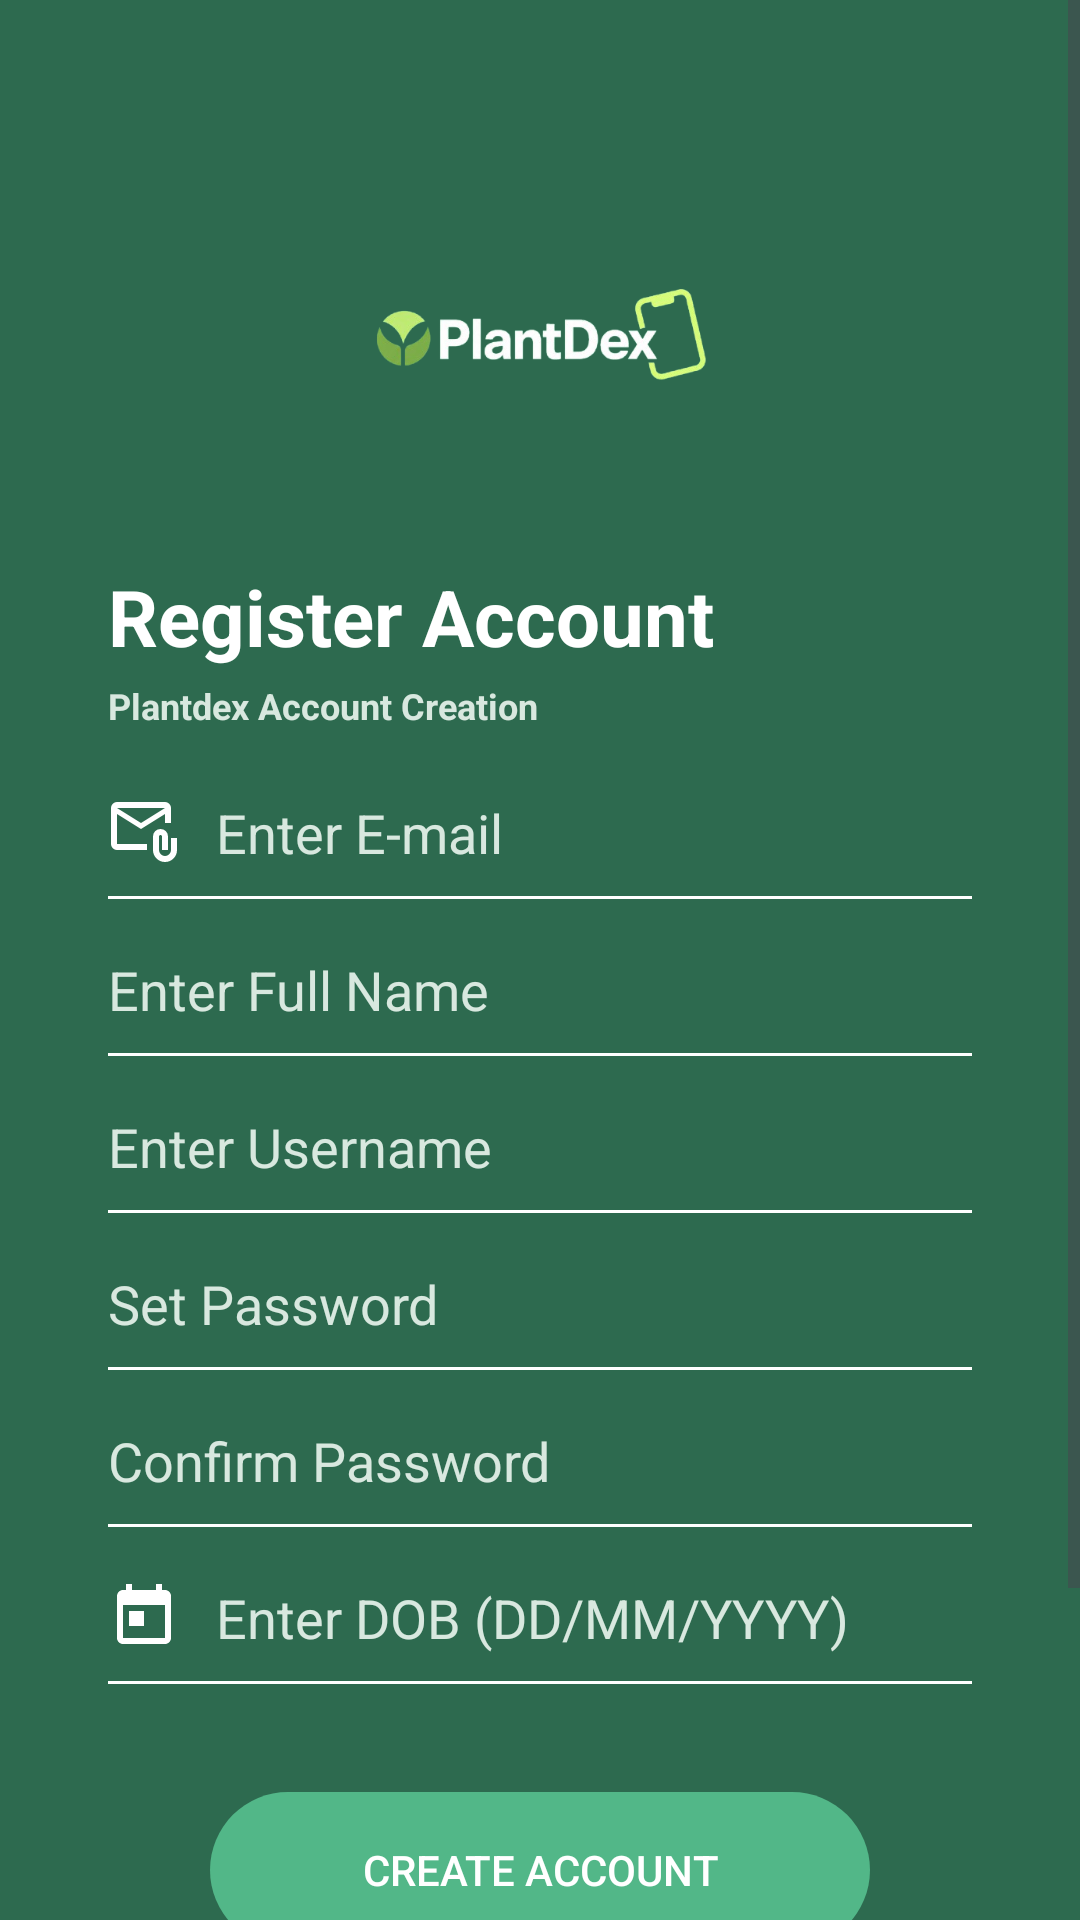

This screen was rendered from an Android layout file. Write that file and the resources it references.
<!-- AndroidManifest.xml: application theme Theme.PlantDex -->
<!-- res/layout/activity_register.xml -->
<?xml version="1.0" encoding="utf-8"?>
<ScrollView xmlns:android="http://schemas.android.com/apk/res/android"
    android:layout_width="match_parent"
    android:layout_height="match_parent"
    android:background="@color/plantdex_bg"
    android:fillViewport="true">

    <LinearLayout
        android:layout_width="match_parent"
        android:layout_height="wrap_content"
        android:orientation="vertical"
        android:gravity="center_horizontal"
        android:paddingStart="36dp"
        android:paddingEnd="36dp"
        android:paddingTop="48dp"
        android:paddingBottom="40dp">

        <ImageView
            android:layout_width="130dp"
            android:layout_height="130dp"
            android:src="@drawable/logo_plantdex"
            android:contentDescription="@string/app_title" />

        <TextView
            android:layout_width="match_parent"
            android:layout_height="wrap_content"
            android:layout_marginTop="10dp"
            android:text="Register Account"
            android:textColor="@color/white"
            android:textSize="26sp"
            android:textStyle="bold" />

        <TextView
            android:layout_width="match_parent"
            android:layout_height="wrap_content"
            android:layout_marginTop="4dp"
            android:text="Plantdex Account Creation"
            android:textColor="@color/plantdex_hint"
            android:textSize="12sp"
            android:textStyle="bold" />

        <EditText
            android:id="@+id/etEmail"
            android:layout_width="match_parent"
            android:layout_height="wrap_content"
            android:layout_marginTop="22dp"
            android:background="@drawable/bg_input_underline"
            android:drawableStart="@drawable/ic_email"
            android:drawableTint="@color/white"
            android:drawablePadding="12dp"
            android:hint="Enter E-mail"
            android:textColorHint="@color/plantdex_hint"
            android:textColor="@color/white"
            android:inputType="textEmailAddress"
            android:maxLines="1"
            android:paddingBottom="10dp" />

        <EditText
            android:id="@+id/etFullName"
            android:layout_width="match_parent"
            android:layout_height="wrap_content"
            android:layout_marginTop="18dp"
            android:background="@drawable/bg_input_underline"
            android:drawableStart="@drawable/ic_person"
            android:drawableTint="@color/white"
            android:drawablePadding="12dp"
            android:hint="Enter Full Name"
            android:textColorHint="@color/plantdex_hint"
            android:textColor="@color/white"
            android:maxLines="1"
            android:paddingBottom="10dp" />

        <EditText
            android:id="@+id/etUsername"
            android:layout_width="match_parent"
            android:layout_height="wrap_content"
            android:layout_marginTop="18dp"
            android:background="@drawable/bg_input_underline"
            android:drawableStart="@drawable/ic_person"
            android:drawableTint="@color/white"
            android:drawablePadding="12dp"
            android:hint="Enter Username"
            android:textColorHint="@color/plantdex_hint"
            android:textColor="@color/white"
            android:maxLines="1"
            android:paddingBottom="10dp" />

        <EditText
            android:id="@+id/etPassword"
            android:layout_width="match_parent"
            android:layout_height="wrap_content"
            android:layout_marginTop="18dp"
            android:background="@drawable/bg_input_underline"
            android:drawableStart="@drawable/ic_lock"
            android:drawableTint="@color/white"
            android:drawablePadding="12dp"
            android:hint="Set Password"
            android:textColorHint="@color/plantdex_hint"
            android:textColor="@color/white"
            android:inputType="textPassword"
            android:maxLines="1"
            android:paddingBottom="10dp" />

        <EditText
            android:id="@+id/etConfirmPassword"
            android:layout_width="match_parent"
            android:layout_height="wrap_content"
            android:layout_marginTop="18dp"
            android:background="@drawable/bg_input_underline"
            android:drawableStart="@drawable/ic_lock"
            android:drawableTint="@color/white"
            android:drawablePadding="12dp"
            android:hint="Confirm Password"
            android:textColorHint="@color/plantdex_hint"
            android:textColor="@color/white"
            android:inputType="textPassword"
            android:maxLines="1"
            android:paddingBottom="10dp" />

        <EditText
            android:id="@+id/etDob"
            android:layout_width="match_parent"
            android:layout_height="wrap_content"
            android:layout_marginTop="18dp"
            android:background="@drawable/bg_input_underline"
            android:drawableStart="@drawable/ic_calendar"
            android:drawableTint="@color/white"
            android:drawablePadding="12dp"
            android:hint="Enter DOB (DD/MM/YYYY)"
            android:textColorHint="@color/plantdex_hint"
            android:textColor="@color/white"
            android:inputType="date"
            android:maxLines="1"
            android:paddingBottom="10dp" />

        <Button
            android:id="@+id/btnCreateAccount"
            android:layout_width="220dp"
            android:layout_height="52dp"
            android:layout_marginTop="36dp"
            android:background="@drawable/btn_primary"
            android:text="CREATE ACCOUNT"
            android:textColor="@color/plantdex_button_text"
            android:stateListAnimator="@null" />

        <TextView
            android:layout_width="wrap_content"
            android:layout_height="wrap_content"
            android:layout_marginTop="22dp"
            android:text="Back to login?"
            android:textColor="@color/white"
            android:textSize="12sp"
            android:textStyle="bold" />

        <Button
            android:id="@+id/btnBackToSignIn"
            android:layout_width="wrap_content"
            android:layout_height="38dp"
            android:layout_marginTop="8dp"
            android:paddingStart="24dp"
            android:paddingEnd="24dp"
            android:background="@drawable/btn_secondary"
            android:text="SIGN IN"
            android:textColor="@color/plantdex_secondary_text"
            android:textSize="13sp"
            android:stateListAnimator="@null" />

    </LinearLayout>
</ScrollView>
<!-- resources referenced by this layout -->
<resources>
  <color name="plantdex_bg">#2D6A4F</color>
  <color name="plantdex_button_text">#FFFFFF</color>
  <color name="plantdex_hint">#D8E8DF</color>
  <color name="plantdex_secondary_text">#333333</color>
  <color name="white">#FFFFFF</color>
  <!-- drawable bg_input_underline (drawable) -->
  <?xml version="1.0" encoding="utf-8"?>
  <layer-list xmlns:android="http://schemas.android.com/apk/res/android">
      <item android:gravity="bottom">
          <shape android:shape="rectangle">
              <size android:height="1dp" />
              <solid android:color="@color/plantdex_line" />
          </shape>
      </item>
  </layer-list>
  <!-- drawable btn_primary (drawable) -->
  <?xml version="1.0" encoding="utf-8"?>
  <shape xmlns:android="http://schemas.android.com/apk/res/android"
      android:shape="rectangle">
      <corners android:radius="28dp" />
      <solid android:color="@color/plantdex_button" />
  </shape>
  <!-- drawable btn_secondary (drawable) -->
  <?xml version="1.0" encoding="utf-8"?>
  <shape xmlns:android="http://schemas.android.com/apk/res/android"
      android:shape="rectangle">
      <corners android:radius="20dp" />
      <solid android:color="@color/plantdex_secondary_button" />
  </shape>
  <!-- drawable ic_calendar (drawable) -->
  <vector xmlns:android="http://schemas.android.com/apk/res/android" android:width="24dp" android:height="24dp" android:viewportWidth="24" android:viewportHeight="24" android:tint="#000000">
      <path android:fillColor="@android:color/white" android:pathData="M19,3h-1V1h-2v2H8V1H6v2H5c-1.11,0 -1.99,0.9 -1.99,2L3,19c0,1.1 0.89,2 2,2h14c1.1,0 2,-0.9 2,-2V5c0,-1.1 -0.9,-2 -2,-2zm0,16H5V8h14v11zM7,10h5v5H7z"/>
  </vector>
  <!-- drawable ic_email (drawable) -->
  <vector xmlns:android="http://schemas.android.com/apk/res/android" android:height="24dp" android:tint="#000000" android:viewportHeight="960" android:viewportWidth="960" android:width="24dp">
        
      <path android:fillColor="@android:color/white" android:pathData="M440,440L120,240L120,640Q120,640 120,640Q120,640 120,640L520,640L520,720L120,720Q87,720 63.5,696.5Q40,673 40,640L40,160Q40,127 63.5,103.5Q87,80 120,80L760,80Q793,80 816.5,103.5Q840,127 840,160L840,360L760,360L760,240L440,440ZM440,360L760,160L120,160L440,360ZM760,880Q694,880 647,833Q600,786 600,720L600,540Q600,498 629,469Q658,440 700,440Q742,440 771,469Q800,498 800,540L800,720L720,720L720,540Q720,532 714,526Q708,520 700,520Q692,520 686,526Q680,532 680,540L680,720Q680,753 703.5,776.5Q727,800 760,800Q793,800 816.5,776.5Q840,753 840,720L840,560L920,560L920,720Q920,786 873,833Q826,880 760,880ZM120,240L120,160L120,160L120,240L120,640Q120,640 120,640Q120,640 120,640L120,640L120,540Q120,482 120,441Q120,400 120,400L120,400L120,240Z"/>
      
  </vector>
  <string name="app_title">PLANTDEX</string>
  <style name="Theme.PlantDex" parent="Base.Theme.PlantDex" />
  <color name="plantdex_line">#FFFFFF</color>
  <color name="plantdex_button">#52B788</color>
  <color name="plantdex_secondary_button">#E4E4E4</color>
  <color name="plantdex_chip_bg">#8FBC9B</color>
  <color name="plantdex_chip_text">#1B3A2A</color>
  <color name="plantdex_card">#FFFFFF</color>
  <color name="plantdex_text_primary">#1B1B1B</color>
  <color name="plantdex_error_btn">#A6423A</color>
</resources>
